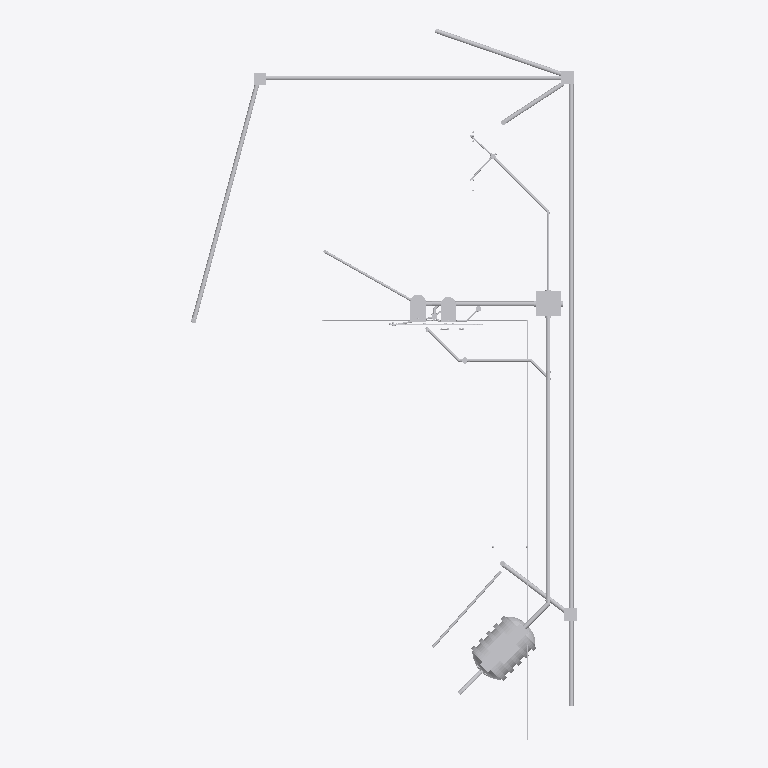
Plan cut of the same IFC building model at storey 'N-00_NPT-EXTERIOR' (level 0.09 m, cut at 1.49 m), seen from above with north up, elements coloured by IFC class (only those large enough to see are counted): 38 other elements (light grey). Cut surfaces are drawn darker.
Extent 9.2 m × 17.0 m × 6.8 m (x, y, z). Storeys (12): Pav Térreo at 0.00 m; Nivel 00 Base at 0.00 m; N-00_NPT-EXTERIOR at 0.09 m; N-01_PT-INTERIOR at 0.15 m; N-03_ALERO-HA at 2.45 m; Pav Superior at 2.88 m; N-05_CUBIERTA-CUM at 3.65 m; N-04_CUBIERTA-LAT at 3.85 m; N-06_BASE-TANQUE at 4.65 m; Cobertura at 5.76 m; N-07_TANQUE-TOP at 5.85 m; Reservatório at 7.76 m. Elements (241): 121 IfcPipeFitting, 111 IfcPipeSegment, 9 IfcFlowTerminal.

HEADER;
FILE_DESCRIPTION(('ViewDefinition [ReferenceView_V1.2]','RevitIdentifiers [ContentGUID: a62fe194-b24a-408f-983c-0b6d31dcd17f, VersionGUID: 3300dd77-2438-4168-9961-cac7ddedc741, NumberOfSaves: 49]','Options [Excluded Entities: IfcSpace;IfcSpaceType;]','CoordinateReference [CoordinateBase: Shared Coordinates, ProjectSite: Default Site]','[1 more]'),'2;1');
FILE_NAME('AMANCO 20.ifc','2026-09-03T10:44:36-03:00',(''),(''),'ODA SDAI 25.12','Autodesk - Revit 27.0.4.412 (ENU) - 27.0.4.412','');
FILE_SCHEMA(('IFC4'));
ENDSEC;
DATA;
#18=IFCPROJECT('2cB_6Kiaf0ZvWy2stE8owF',#6,'0001',$,$,'Projeto unifamiliar','Construção residência unifamiliar',(#13),#33533);
#72=IFCSITE('2cB_6Kiaf0ZvWy2stE8owD',#6,' 2:21:468617',$,$,#71,$,$,.ELEMENT.,(-15,-52,0,-120620),(-47,-55,0,-114440),0.0,$,$);
#22=IFCBUILDING('2cB_6Kiaf0ZvWy2stE8owE',#6,'',$,$,#21,$,'',.ELEMENT.,$,$,#19);
#25=IFCBUILDINGSTOREY('3Zu5Bv0LOHrPC10026FoQQ',#6,'Pav Térreo',$,$,#24,$,'Pav Térreo',.ELEMENT.,0.0);
#28=IFCBUILDINGSTOREY('29SWVRFVDDcuXbpGtUaUQV',#6,'Nivel 00 Base',$,$,#27,$,'Nivel 00 Base',.ELEMENT.,0.0);
#32=IFCBUILDINGSTOREY('29SWVRFVDDcuXbpGtUaUQJ',#6,'N-00_NPT-EXTERIOR',$,$,#31,$,'N-00_NPT-EXTERIOR',.ELEMENT.,0.08999999999999998);
#36=IFCBUILDINGSTOREY('29SWVRFVDDcuXbpGtUaUdG',#6,'N-01_PT-INTERIOR',$,$,#35,$,'N-01_PT-INTERIOR',.ELEMENT.,0.14999999999999997);
#40=IFCBUILDINGSTOREY('29SWVRFVDDcuXbpGtUaUQP',#6,'N-03_ALERO-HA',$,$,#39,$,'N-03_ALERO-HA',.ELEMENT.,2.45);
#44=IFCBUILDINGSTOREY('15Z0v90RiHrPC20026FoKR',#6,'Pav Superior',$,$,#43,$,'Pav Superior',.ELEMENT.,2.8800000000000336);
#48=IFCBUILDINGSTOREY('29SWVRFVDDcuXbpGtUaUQH',#6,'N-05_CUBIERTA-CUM',$,$,#47,$,'N-05_CUBIERTA-CUM',.ELEMENT.,3.65);
#52=IFCBUILDINGSTOREY('29SWVRFVDDcuXbpGtUaUQR',#6,'N-04_CUBIERTA-LAT',$,$,#51,$,'N-04_CUBIERTA-LAT',.ELEMENT.,3.8499999999999996);
#56=IFCBUILDINGSTOREY('29SWVRFVDDcuXbpGtUaUQN',#6,'N-06_BASE-TANQUE',$,$,#55,$,'N-06_BASE-TANQUE',.ELEMENT.,4.6499999999999995);
#60=IFCBUILDINGSTOREY('0g_zK7PinBbPYa2bIZ7RdQ',#6,'Cobertura',$,$,#59,$,'Cobertura',.ELEMENT.,5.76);
#64=IFCBUILDINGSTOREY('29SWVRFVDDcuXbpGtUaUQL',#6,'N-07_TANQUE-TOP',$,$,#63,$,'N-07_TANQUE-TOP',.ELEMENT.,5.849999999999999);
#68=IFCBUILDINGSTOREY('1WLNfA1Q94tun4OAL0s_lE',#6,'Reservatório',$,$,#67,$,'Reservatório',.ELEMENT.,7.76);
#27796=IFCPIPEFITTING('1ENrFj2OrAERWykoP1nfUA',#6,'Plastigama Wavin_Biotanque Séptico 1200L:1200 Litros:1278175',$,$,#27795,#27791,'1278175',.NOTDEFINED.);
#22584=IFCPIPESEGMENT('0eRDQattX7khbB4KYGdtCn',#6,'Pipe Types:AmancoWavin_Tuberías_TuboSilentium:1259261',$,$,#22575,#22583,'1259261',.NOTDEFINED.);
#121=IFCPIPESEGMENT('29SWVRFVDDcuXbpGtUaUSX',#6,'Pipe Types:AmancoWavin_Tuberías_TuboSilentium:1227074',$,$,#110,#120,'1227074',.NOTDEFINED.);
#94=IFCPIPESEGMENT('29SWVRFVDDcuXbpGtUaUT6',#6,'Pipe Types:AmancoWavin_Tuberías_TuboSilentium:1227045',$,$,#77,#92,'1227045',.NOTDEFINED.);
#21194=IFCPIPESEGMENT('2kfZQqHkz0BecY3dd8YhXO',#6,'Pipe Types:AmancoWavin_Tuberías_TuboSilentium:1252164',$,$,#21184,#21193,'1252164',.NOTDEFINED.);
#23141=IFCPIPEFITTING('3GvHdERRXFexsn0b8IzInG',#6,'Camara Inspeccion 4 conectores 2026:0.6x0.6 m:1271405',$,$,#23140,#23137,'1271405',.NOTDEFINED.);
#1106=IFCPIPESEGMENT('29SWVRFVDDcuXbpGtUaUNt',#6,'Pipe Types:AmancoWavin_Tuberías_TuboSilentium:1227668',$,$,#1095,#1105,'1227668',.NOTDEFINED.);
#161=IFCPIPESEGMENT('29SWVRFVDDcuXbpGtUaUUn',#6,'Pipe Types:AmancoWavin_Tuberías_TuboSilentium:1227218',$,$,#150,#160,'1227218',.NOTDEFINED.);
#14990=IFCPIPESEGMENT('1pQVujb9D7JOZsTpcpCWuG',#6,'Pipe Types:AmancoWavin_Tuberías_TuboSilentium:1240000',$,$,#14980,#14989,'1240000',.NOTDEFINED.);
#181=IFCPIPESEGMENT('29SWVRFVDDcuXbpGtUaUU7',#6,'Pipe Types:AmancoWavin_Tuberías_TuboSilentium:1227236',$,$,#170,#180,'1227236',.NOTDEFINED.);
#141=IFCPIPESEGMENT('29SWVRFVDDcuXbpGtUaUUY',#6,'Pipe Types:AmancoWavin_Tuberías_TuboSilentium:1227201',$,$,#130,#140,'1227201',.NOTDEFINED.);
#27856=IFCFLOWTERMINAL('24vB$4VLv7fu4$pbK07svn',#6,'Inodoro-Ferrum-Qubiq-Tapa_y_Asiento:Tapa de Inodoro:1293715',$,$,#27855,#27852,'1293715');
#22604=IFCPIPESEGMENT('0eRDQattX7khbB4KYGdtBx',#6,'Pipe Types:AmancoWavin_Tuberías_TuboSilentium:1259319',$,$,#22593,#22603,'1259319',.NOTDEFINED.);
#14971=IFCPIPESEGMENT('1pQVujb9D7JOZsTpcpCWwZ',#6,'Pipe Types:AmancoWavin_Tuberías_TuboSilentium:1239923',$,$,#14960,#14970,'1239923',.NOTDEFINED.);
#29154=IFCFLOWTERMINAL('24vB$4VLv7fu4$pbK07nKa',#6,'Bidet-Ferrum-Qubiq-Tapa:1 Agujero:1296070',$,$,#29153,#29150,'1296070');
#2926=IFCPIPESEGMENT('03pOSKy257PxSjFbN2XIna',#6,'Pipe Types:AmancoWavin_Tuberías_TuboFusiónPN20:1231284',$,$,#2916,#2925,'1231284',.NOTDEFINED.);
#23193=IFCPIPESEGMENT('3AkjscN516zP$sDj8ChmAd',#6,'Pipe Types:AmancoWavin_Tuberías_TuboSilentium:1273138',$,$,#23183,#23192,'1273138',.NOTDEFINED.);
#23226=IFCPIPESEGMENT('1ENrFj2OrAERWykoP1ncTS',#6,'Pipe Types:AmancoWavin_Tuberías_TuboSilentium:1273865',$,$,#23215,#23225,'1273865',.NOTDEFINED.);
#21155=IFCPIPESEGMENT('2kfZQqHkz0BecY3dd8Yhcd',#6,'Pipe Types:AmancoWavin_Tuberías_TuboSilentium:1252027',$,$,#21146,#21154,'1252027',.NOTDEFINED.);
#2894=IFCPIPESEGMENT('03pOSKy257PxSjFbN2XInA',#6,'Pipe Types:AmancoWavin_Tuberías_TuboFusiónPN20:1231258',$,$,#2884,#2893,'1231258',.NOTDEFINED.);
#32598=IFCFLOWTERMINAL('1ikYt9LA9C_eCp2YIulsqN',#6,'Boca Desague para LLuvia:Boca Desague para LLuvia:1306306',$,$,#32597,#32594,'1306306');
#32623=IFCFLOWTERMINAL('1ikYt9LA9C_eCp2YIuk87t',#6,'Boca Desague para LLuvia:Boca Desague para LLuvia:1311266',$,$,#32622,#32619,'1311266');
#23161=IFCPIPESEGMENT('3AkjscN516zP$sDj8ChmDg',#6,'Pipe Types:AmancoWavin_Tuberías_TuboSilentium:1273087',$,$,#23151,#23160,'1273087',.NOTDEFINED.);
#32611=IFCFLOWTERMINAL('1ikYt9LA9C_eCp2YIuk8C6',#6,'Boca Desague para LLuvia:Boca Desague para LLuvia:1310931',$,$,#32610,#32607,'1310931');
#29077=IFCFLOWTERMINAL('24vB$4VLv7fu4$pbK07nKd',#6,'Bidet-Ferrum-Qubiq-1_y_3_Agujeros:1 Agujero:1296069',$,$,#29076,#29073,'1296069');
#30566=IFCPIPESEGMENT('1j89LvF4P6Ug1lleUnvnlo',#6,'Pipe Types:AmancoWavin_Tuberías_TuboSilentium:1302216',$,$,#30555,#30565,'1302216',.NOTDEFINED.);
#20160=IFCPIPESEGMENT('2kfZQqHkz0BecY3dd8YhRy',#6,'Pipe Types:AmancoWavin_Tuberías_TuboSilentium:1250784',$,$,#20149,#20159,'1250784',.NOTDEFINED.);
#28207=IFCFLOWTERMINAL('24vB$4VLv7fu4$pbK07svs',#6,'Inodoro-Ferrum-Qubiq-Deposito:Deposito:1293716',$,$,#28206,#28203,'1293716');
#5021=IFCPIPESEGMENT('3t5hQk7Y52J8z9kF1H8K9P',#6,'Pipe Types:AmancoWavin_Tuberías_TuboFusiónPN20:1233947',$,$,#5012,#5020,'1233947',.NOTDEFINED.);
#200=IFCPIPESEGMENT('29SWVRFVDDcuXbpGtUaUJ0',#6,'Pipe Types:AmancoWavin_Tuberías_TuboFusiónPN20:1227427',$,$,#190,#198,'1227427',.NOTDEFINED.);
#16522=IFCPIPEFITTING('1pQVujb9D7JOZsTpcpCX71',#6,'AmancoWavin_Unionesdetubería_SilentiumZNoUsarRamal:var.:1242129',$,$,#16521,#16518,'1242129',.CONNECTOR.);
#23209=IFCPIPEFITTING('3AkjscN516zP$sDj8ChmAi',#6,'AmancoWavin_Unionesdetubería_SilentiumZNoUsarRamal:var.:1273145',$,$,#23208,#23203,'1273145',.CONNECTOR.);
#21175=IFCPIPESEGMENT('2kfZQqHkz0BecY3dd8YhdG',#6,'Pipe Types:AmancoWavin_Tuberías_TuboSilentium:1252044',$,$,#21164,#21174,'1252044',.NOTDEFINED.);
#22275=IFCPIPESEGMENT('0RXU0s$Pf6IBUifF2gYoXA',#6,'Pipe Types:AmancoWavin_Tuberías_TuboSilentium:1253852',$,$,#22264,#22274,'1253852',.NOTDEFINED.);
#21214=IFCPIPESEGMENT('0RXU0s$Pf6IBUifF2gYn8F',#6,'Pipe Types:AmancoWavin_Tuberías_TuboSilentium:1252249',$,$,#21203,#21213,'1252249',.NOTDEFINED.);
#27829=IFCFLOWTERMINAL('24vB$4VLv7fu4$pbK07svm',#6,'Inodoro-Ferrum-Qubiq-Largo:Inodoro Largo:1293714',$,$,#27828,#27825,'1293714');
#30948=IFCPIPEFITTING('1j89LvF4P6Ug1lleUnvnlR',#6,'AmancoWavin_Unionesdetubería_SilentiumZNoUsarCodo:var.:1302241',$,$,#30947,#30942,'1302241',.CONNECTOR.);
#16240=IFCPIPESEGMENT('1pQVujb9D7JOZsTpcpCX7Q',#6,'Pipe Types:AmancoWavin_Tuberías_TuboSilentium:1242122',$,$,#16231,#16239,'1242122',.NOTDEFINED.);
ENDSEC;
